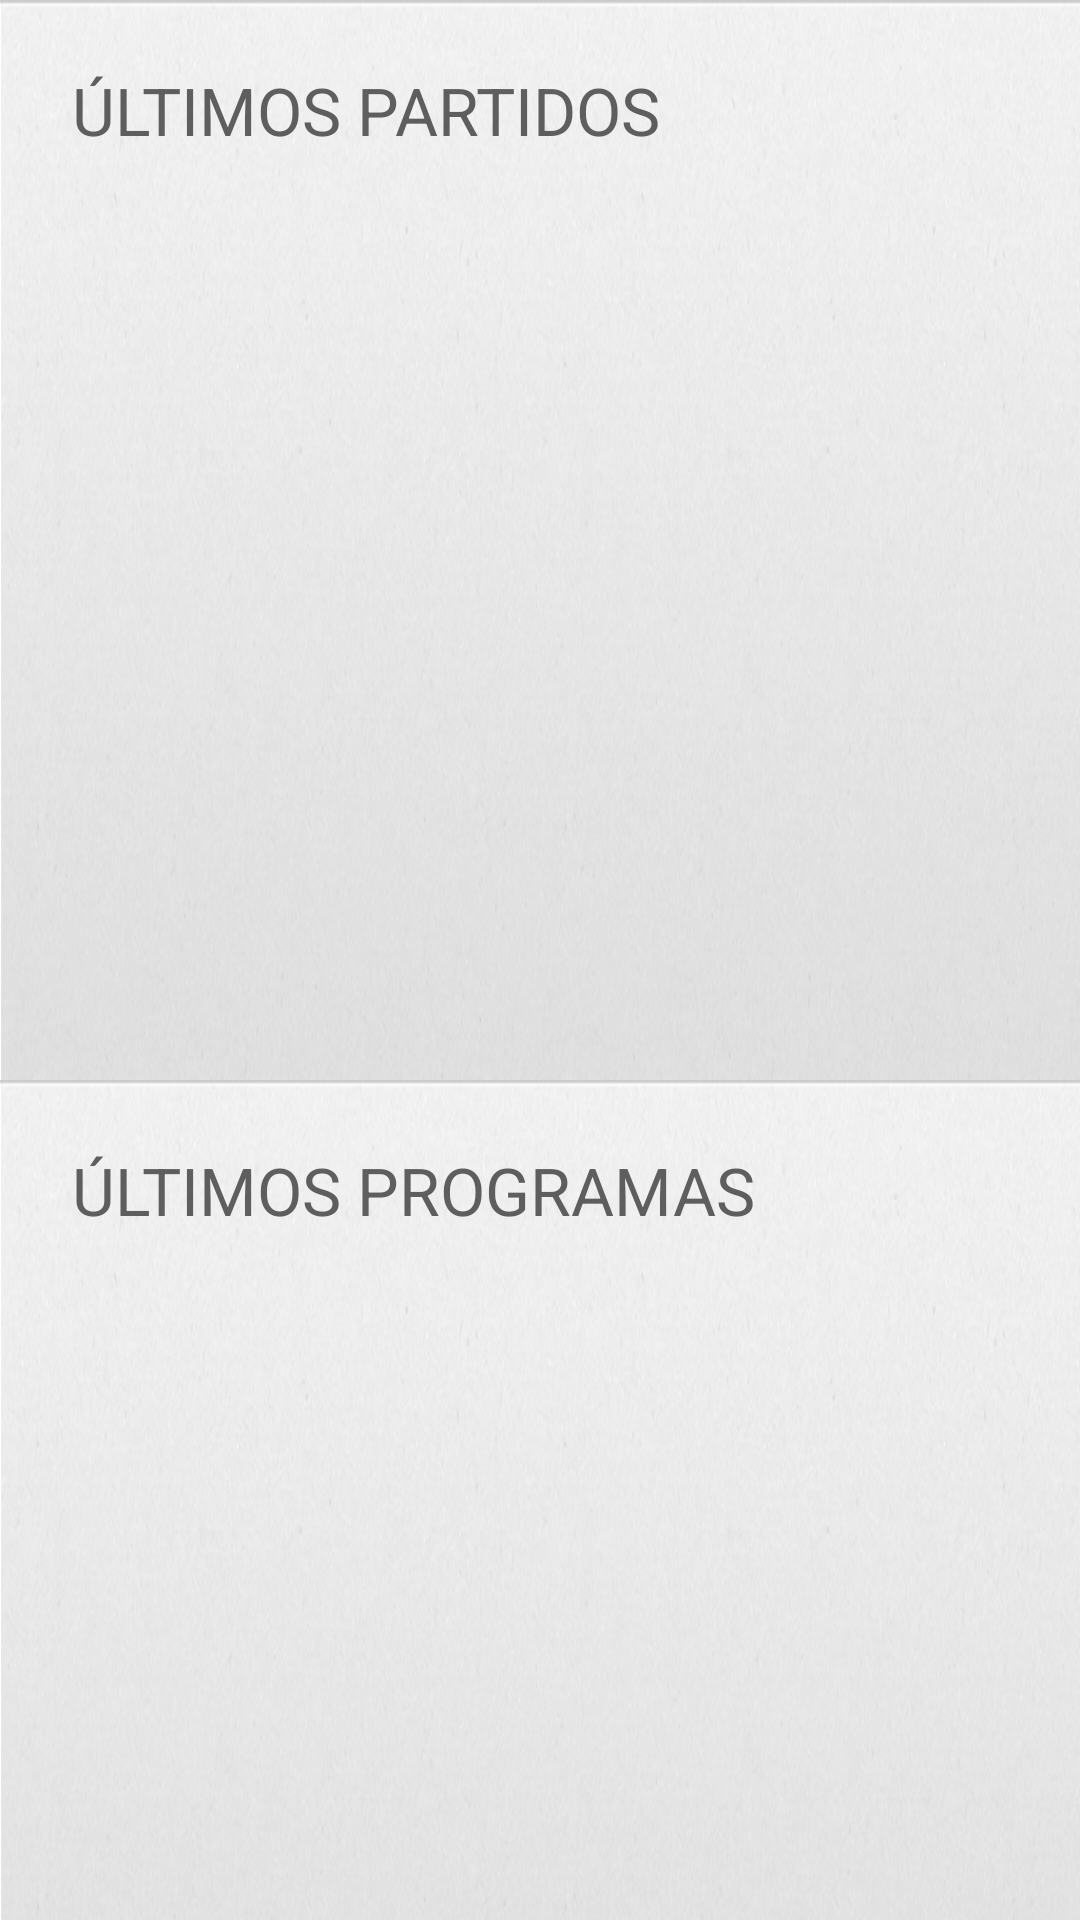

This screen was rendered from an Android layout file. Write that file and the resources it references.
<!-- AndroidManifest.xml: application theme AppTheme -->
<!-- res/layout/fragment_vod.xml -->
<?xml version="1.0" encoding="utf-8"?>
<ScrollView xmlns:android="http://schemas.android.com/apk/res/android"
    android:scrollbars="none"
    android:orientation="vertical"
    android:layout_width="match_parent"
    android:layout_height="match_parent">

    <LinearLayout
        android:orientation="vertical"
        android:layout_width="match_parent"
        android:layout_height="match_parent">

        <RelativeLayout
            android:id="@+id/ultimos_partidos"
            android:background="@drawable/back_programados"
            android:orientation="vertical"
            android:layout_width="match_parent"
            android:layout_height="360dp">

            <TextView
                android:id="@+id/last_matches_title_label"
                android:textColor="#5E5E5E"
                android:textSize="22sp"
                android:layout_width="match_parent"
                android:layout_height="wrap_content"
                android:layout_marginLeft="24dp"
                android:layout_marginTop="22dp"
                android:layout_marginRight="20dp"
                android:layout_marginBottom="5dp"
                android:text="@string/vod_last_matches_title"/>

            <HorizontalScrollView
                android:scrollbars="none"
                android:layout_below="@+id/last_matches_title_label"
                android:layout_marginBottom="20dp"
                android:layout_width="match_parent"
                android:layout_height="match_parent">

                <LinearLayout
                    android:id="@+id/last_matches_container"
                    android:padding="20dp"
                    android:orientation="horizontal"
                    android:layout_width="wrap_content"
                    android:layout_height="match_parent">

                </LinearLayout>

            </HorizontalScrollView>

        </RelativeLayout>

        <RelativeLayout
            android:id="@+id/ultimos_programas"
            android:background="@drawable/back_programados"
            android:orientation="vertical"
            android:layout_width="match_parent"
            android:layout_height="360dp">

            <TextView
                android:id="@+id/last_programs_title_label"
                android:textColor="#5E5E5E"
                android:textSize="22sp"
                android:layout_width="match_parent"
                android:layout_height="wrap_content"
                android:layout_marginLeft="24dp"
                android:layout_marginTop="22dp"
                android:layout_marginRight="20dp"
                android:layout_marginBottom="5dp"
                android:text="@string/vod_last_programs_title"/>

            <HorizontalScrollView
                android:scrollbars="none"
                android:layout_below="@+id/last_programs_title_label"
                android:layout_marginBottom="20dp"
                android:layout_width="match_parent"
                android:layout_height="match_parent">

                <LinearLayout
                    android:id="@+id/last_programs_container"
                    android:padding="20dp"
                    android:orientation="horizontal"
                    android:layout_width="wrap_content"
                    android:layout_height="match_parent">

                </LinearLayout>

            </HorizontalScrollView>

        </RelativeLayout>

    </LinearLayout>

</ScrollView>
<!-- resources referenced by this layout -->
<resources>
  <!-- drawable back_programados: jpg bitmap (drawable, 171747 bytes) -->
  <string name="vod_last_matches_title">ÚLTIMOS PARTIDOS</string>
  <string name="vod_last_programs_title">ÚLTIMOS PROGRAMAS</string>
  <style name="AppTheme" parent="Theme.AppCompat.Light.DarkActionBar">
          <item name="actionBarStyle">@style/ECDFBarStyle</item>
          
      </style>
  <style name="ECDFBarStyle" parent="Widget.AppCompat.ActionBar">
          <item name="displayOptions">showCustom</item>
          
      </style>
</resources>
